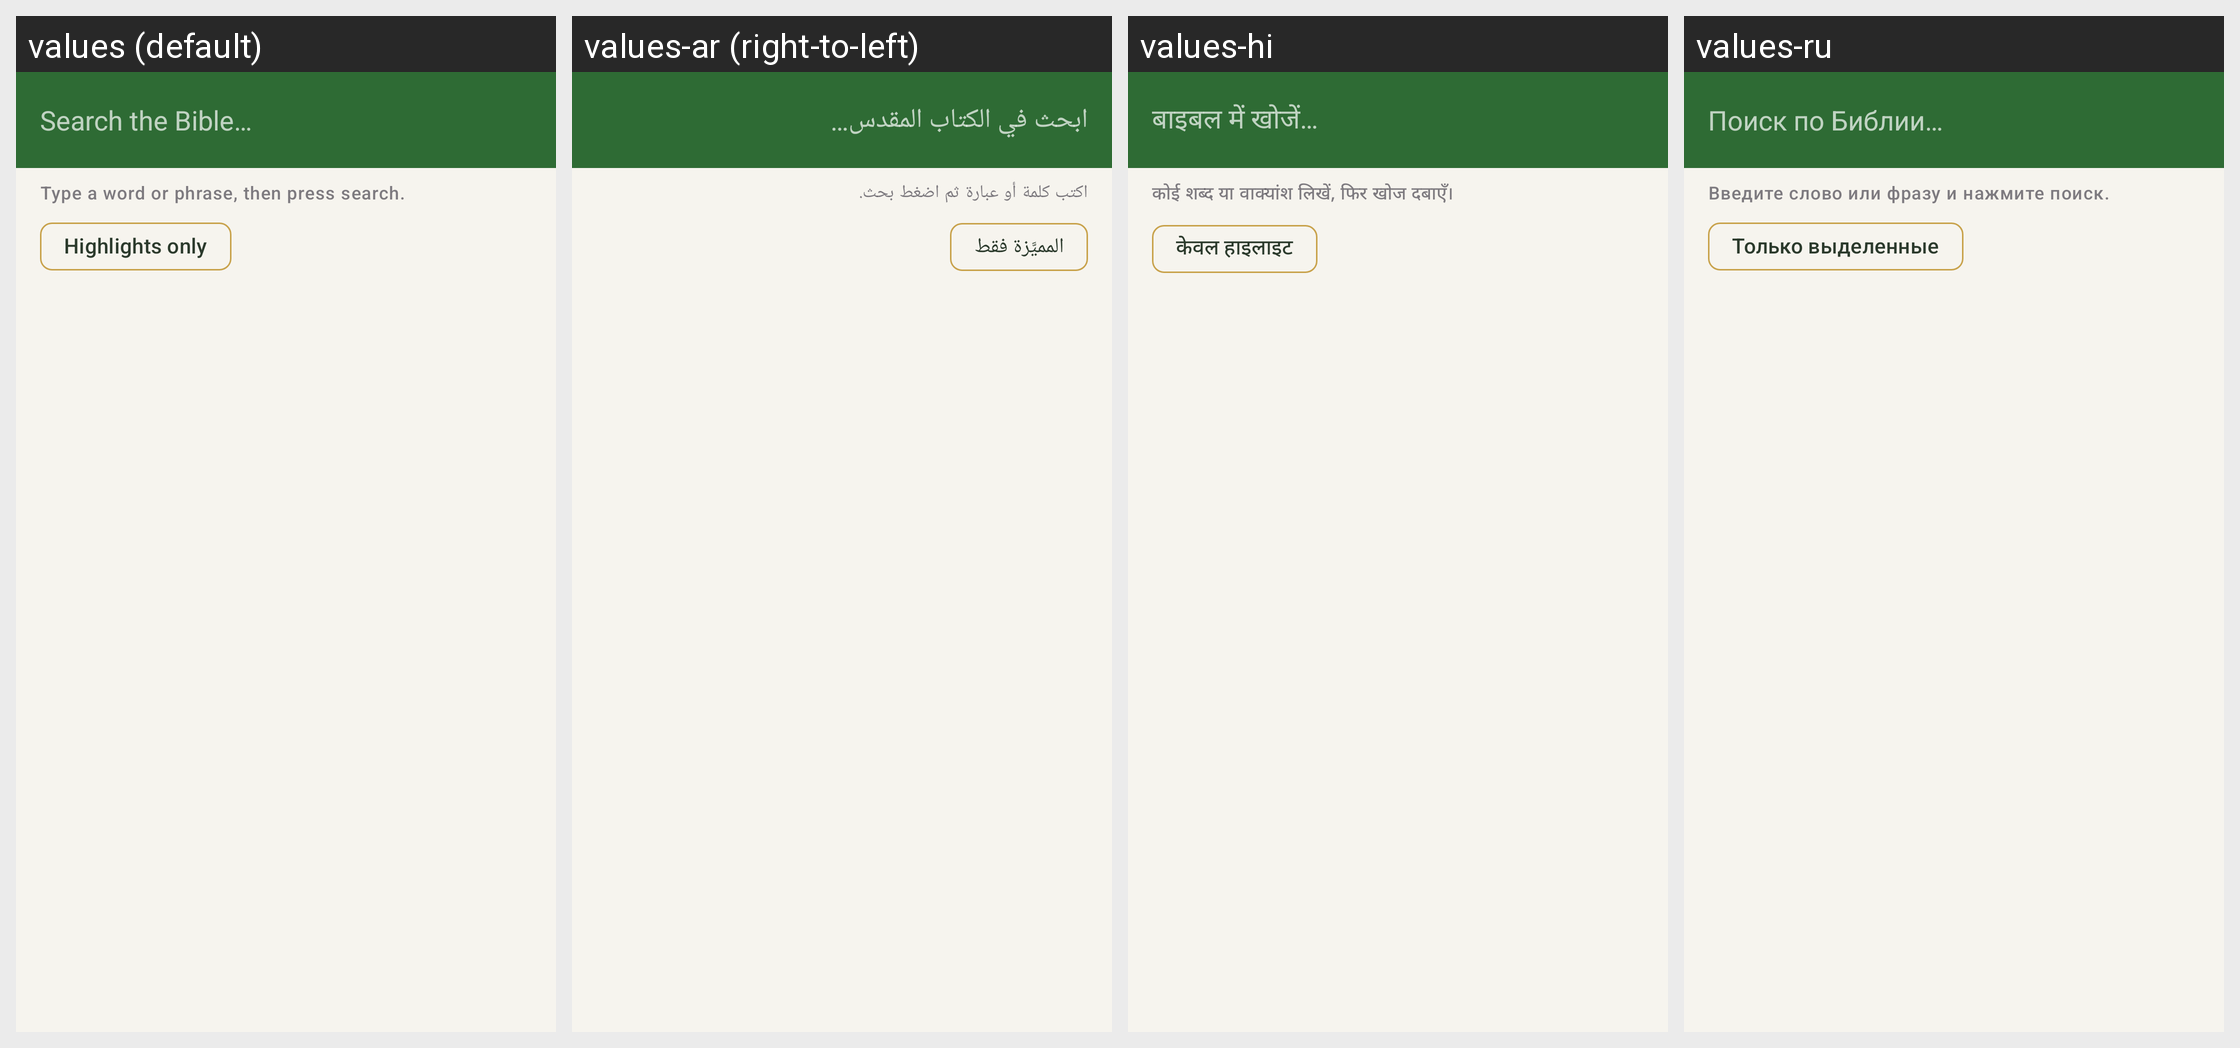

Locale-by-locale string values for the Android screen shown in this grid:
Android screen res/layout/activity_search.xml rendered under 4 locales, left to right: values (default), values-ar (right-to-left), values-hi, values-ru. Device: Nexus 5 (rendered at 1080×1920; each locale shown at half size, 540×960, under a caption strip naming it); theme Theme.Sower.
Other locales in the repository, not shown: values-es, values-fr, values-in, values-pt, values-sw, values-zh-rCN.
Strings drawn on this screen, with the default value and each locale's value (text and hints the layout hard-codes, and strings that could not be matched under every locale, appear in the picture but are not listed):

search_hint
  values: Search the Bible…
  values-ar: ابحث في الكتاب المقدس…
  values-hi: बाइबल में खोजें…
  values-ru: Поиск по Библии…

search_prompt
  values: Type a word or phrase, then press search.
  values-ar: اكتب كلمة أو عبارة ثم اضغط بحث.
  values-hi: कोई शब्द या वाक्यांश लिखें, फिर खोज दबाएँ।
  values-ru: Введите слово или фразу и нажмите поиск.

chip_highlights_only
  values: Highlights only
  values-ar: المميَّزة فقط
  values-hi: केवल हाइलाइट
  values-ru: Только выделенные
